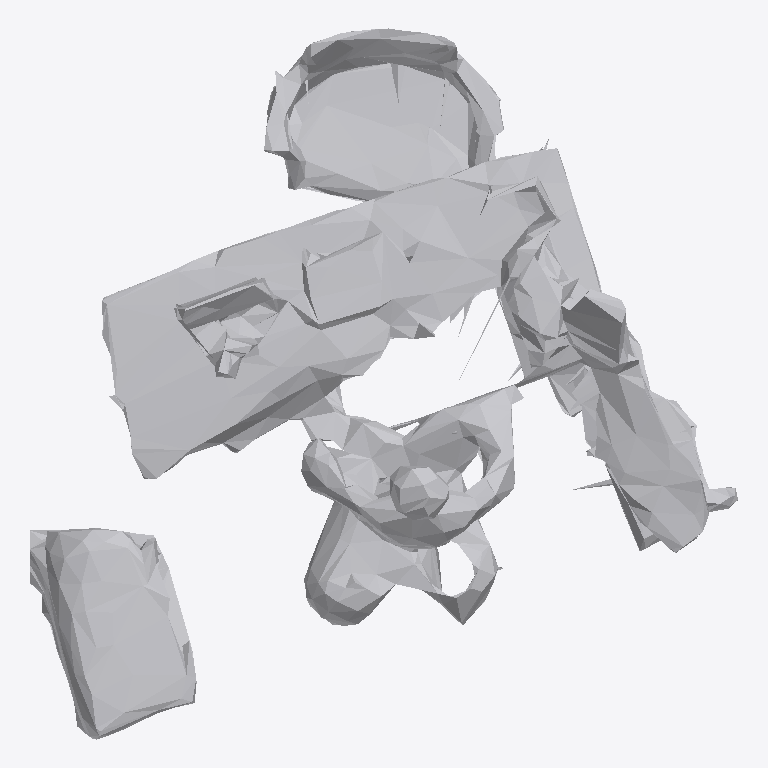
Plan cut of the same IFC building model at storey 'Ground Floor' (level 0.00 m, cut at 1.40 m), seen from above with north up, elements coloured by IFC class: 1 other element (light grey). No cut surface shows.
Extent 0.691 m × 0.693 m × 0.454 m (x, y, z). Storeys (1): Ground Floor at 0.00 m. Elements (1): 1 IfcFurniture.

HEADER;
FILE_DESCRIPTION(('ViewDefinition [CoordinationView]'),'2;1');
FILE_NAME('','2026-07-12T07:37:16',(''),(''),'IfcOpenShell 0.8.0','IfcOpenShell 0.8.0','');
FILE_SCHEMA(('IFC4'));
ENDSEC;
DATA;
#17=IFCPROJECT('2qj9jNQGfCzgRW8m2R6iXm',#5,'Office Project',$,$,$,$,(#15),#10);
#20=IFCSITE('3MRptc7vf0Xvlb3lV9cXdy',#5,'Site',$,$,#19,$,$,.ELEMENT.,$,$,$,$,$);
#22=IFCBUILDING('3PvIdQIqbBFuM9xihzCWrl',#5,'Building',$,$,#21,$,$,.ELEMENT.,$,$,$);
#24=IFCBUILDINGSTOREY('2lsaHVIejDFgezRba_XBhs',#5,'Ground Floor',$,$,#23,$,$,.ELEMENT.,0.0);
#35=IFCFURNITURE('3oMhWSlqD8ZeqMCX61F_1f',#5,'list03_desk',$,$,#34,#31,$,$);
ENDSEC;
